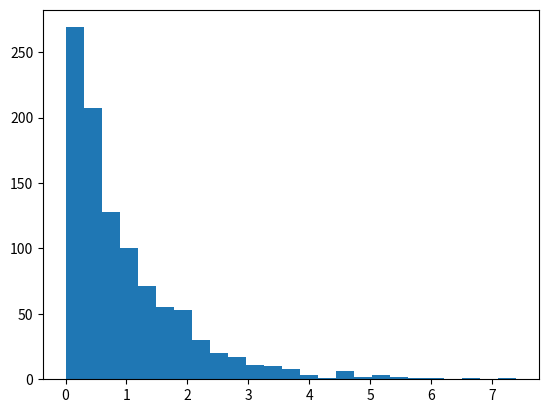

This chart was generated by the following Python code:
'''
Histograms
==========

Histograms are fairly easy to use with
            count, bins, ignored = plt.hist(s, 25)

The return values are
            count           : values in each of the bins
            bins            : x coords of the left hand edges of the bins
            patches         : information on bin rectangles

see:
    https://matplotlib.org/stable/api/_as_gen/matplotlib.pyplot.hist.html?highlight=hist#matplotlib.pyplot.hist
'''

import numpy as np
import matplotlib.pyplot as plt

np.set_printoptions(precision=2, suppress=True)

import numpy as np
s = np.random.exponential(1, 1000)
print(f"{s}")
import matplotlib.pyplot as plt
bin_values, bin_edges, patches = plt.hist(s, 25)
print(f"{bin_values}")
print(f"{bin_edges}")
for rectangle in patches:
    print(rectangle)
plt.show()
